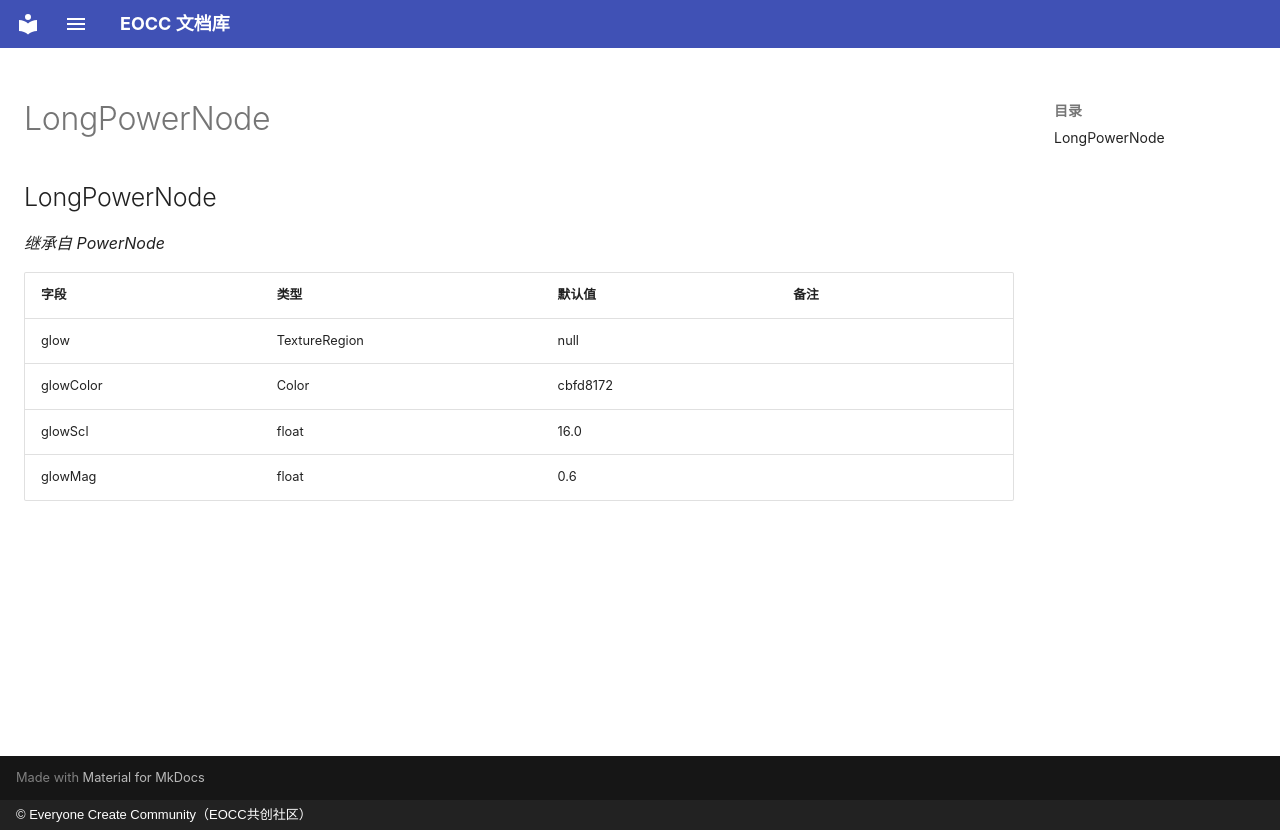

repository: eoccc/eoccc.github.io · page: wiki/mindustry/zh/Modding%20Classes/LongPowerNode/index.html · generator: mkdocs · copyright: © Everyone Create Community（EOCC共创社区）

# LongPowerNode

## LongPowerNode

*继承自 PowerNode*

| 字段 | 类型 | 默认值 | 备注 |
|---|---|---|---|
| glow | TextureRegion | null |  |
| glowColor | Color | cbfd8172 |  |
| glowScl | float | 16.0 |  |
| glowMag | float | 0.6 |  |
